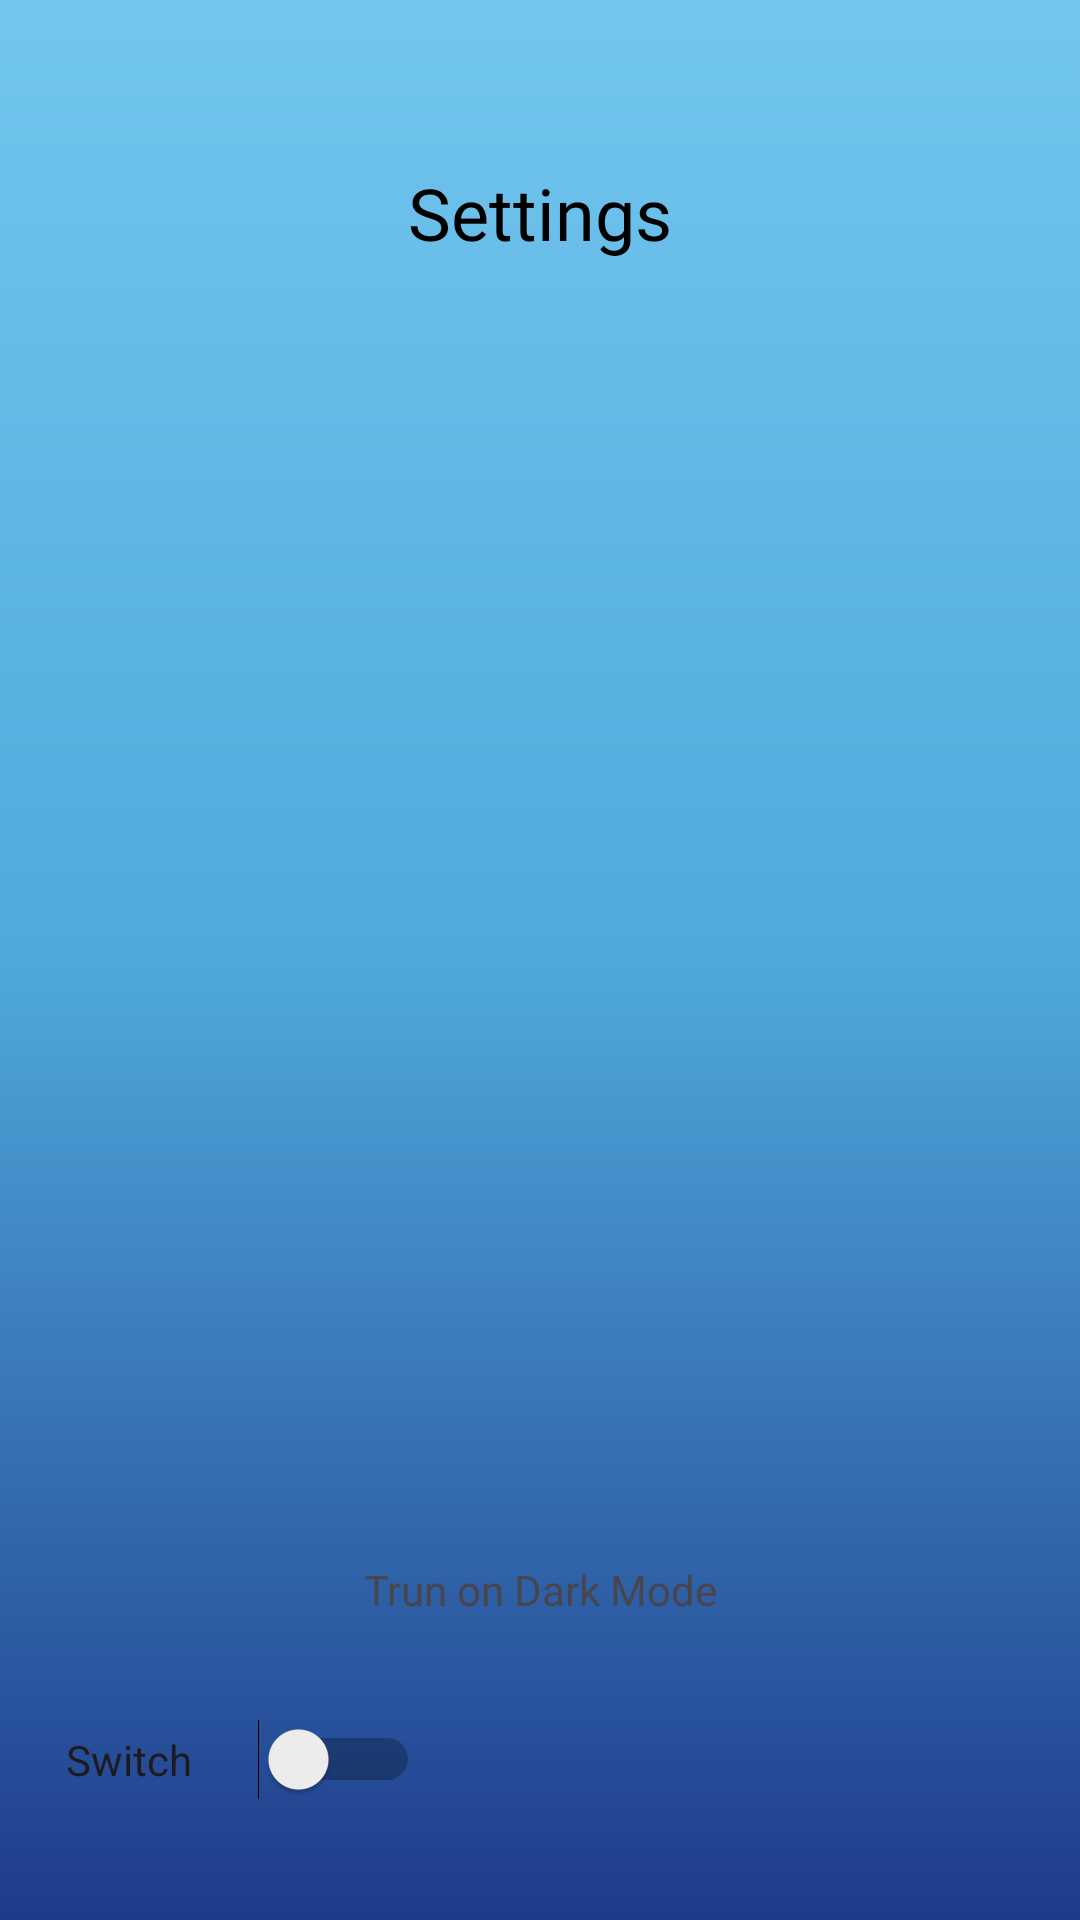

Android layout source for this screen:
<!-- AndroidManifest.xml: application theme Theme.HydraFlow -->
<!-- res/layout/activity_settings_page.xml -->
<?xml version="1.0" encoding="utf-8"?>
<androidx.constraintlayout.widget.ConstraintLayout xmlns:android="http://schemas.android.com/apk/res/android"
    xmlns:app="http://schemas.android.com/apk/res-auto"
    xmlns:tools="http://schemas.android.com/tools"
    android:id="@+id/main"
    android:layout_width="match_parent"
    android:layout_height="match_parent"
    android:background="@drawable/backgorund"
    tools:context=".Settings_page">


    <LinearLayout
        android:id="@+id/linearLayout7"
        android:layout_width="match_parent"
        android:layout_height="match_parent"
        android:orientation="vertical"
        app:layout_constraintBottom_toBottomOf="parent"
        app:layout_constraintEnd_toEndOf="parent"
        app:layout_constraintStart_toStartOf="parent"
        app:layout_constraintTop_toBottomOf="@+id/settingstext"
        tools:ignore="NotSibling">

        <TextView
            android:id="@+id/settingstext"
            android:layout_width="match_parent"
            android:layout_height="142dp"
            android:fontFamily="@font/aclonica"
            android:gravity="center"
            android:textColor="@color/black"
            android:text="Settings"
            android:textSize="24sp" />

        <ImageView
            android:id="@+id/imageView16"
            android:layout_width="422dp"
            android:layout_height="362dp"
            app:srcCompat="@mipmap/settings2" />

        <TextView
            android:id="@+id/textView13"
            android:layout_width="match_parent"
            android:layout_height="52dp"
            android:fontFamily="@font/aclonica"
            android:gravity="center"
            android:text="Trun on Dark Mode" />

        <Switch
            android:id="@+id/switch1"
            android:layout_width="140dp"
            android:layout_height="61dp"
            android:gravity="center"
            android:text="Switch" />

        <TextView
            android:id="@+id/textView2"
            android:layout_width="match_parent"
            android:layout_height="57dp"
            android:fontFamily="@font/aclonica"
            android:gravity="center"
            android:text="Trun on Dark Mode" />

        <Switch
            android:id="@+id/switch2"
            android:layout_width="140dp"
            android:layout_height="61dp"
            android:gravity="center"
            android:text="Switch" />

        <Button
            android:id="@+id/btnlogout"
            android:layout_width="match_parent"
            android:layout_height="76dp"
            android:backgroundTint="@color/blue"
            android:text="logout" />

    </LinearLayout>

</androidx.constraintlayout.widget.ConstraintLayout>
<!-- resources referenced by this layout -->
<resources>
  <color name="black">#000000</color>
  <color name="blue">#2196F3</color>
  <!-- drawable backgorund (drawable) -->
  <?xml version="1.0" encoding="utf-8"?>
  <shape xmlns:android="http://schemas.android.com/apk/res/android" android:shape="rectangle">
      <gradient
          android:angle="270"
          android:centerColor="#4FA9DC"
      android:endColor="#1E3A8A"
      android:startColor="#72C6EF"
      android:type="linear"/>
  </shape>
  <style name="Theme.HydraFlow" parent="Base.Theme.HydraFlow" />
  <style name="Base.Theme.HydraFlow" parent="Theme.Material3.DayNight.NoActionBar">
          
          
      </style>
</resources>
